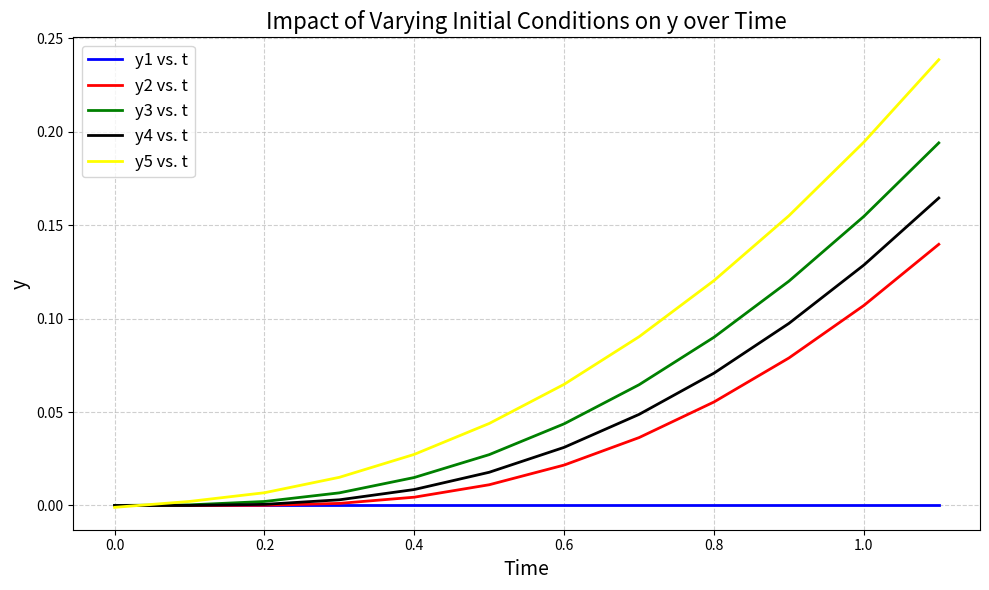

The matplotlib source for this figure:
import math 
import time
import numpy as np
import matplotlib.pyplot as plt

from scipy.integrate import odeint
from scipy.integrate import solve_ivp

import scipy.optimize as opt
from scipy.optimize import fsolve
from scipy.optimize import root
from scipy.optimize import minimize
from scipy.optimize import Bounds
from scipy.optimize import LinearConstraint

# Assume that I have several points to test.

# I define my initial conditions
y1_initial=0
y2_initial=0+1e-10
y3_initial=0+1e-5
y4_initial=0-1e-7
y5_initial=0-1e-3

# I have my function
def f(t, y):
    return np.sqrt(abs(y))

#This is just my general Euler forward function
def forward_euler_problem3(f, y_initial, t_start, t_stop, h):
    
    t_values = [t_start]
    y_values = [y_initial]

    while t_values[-1] < t_stop:
        t_next = t_values[-1] + h
        y_next = y_values[-1] + h * f(t_values[-1], y_values[-1])

        t_values.append(t_next)
        y_values.append(y_next)

    return t_values, y_values

# Get the values for y1, y2, y3, y4, y5
y1_values = forward_euler_problem3(f, y1_initial, 0, 1, 0.1)
y2_values = forward_euler_problem3(f, y2_initial, 0, 1, 0.1)
y3_values = forward_euler_problem3(f, y3_initial, 0, 1, 0.1)
y_4values = forward_euler_problem3(f, y4_initial, 0, 1, 0.1)
y_5values = forward_euler_problem3(f, y5_initial, 0, 1, 0.1)

# I plot the graphs
# I plot the graphs
plt.figure(figsize=(10, 6))
plt.title('Impact of Varying Initial Conditions on y over Time', fontsize=16)
plt.plot(y1_values[0], y1_values[1], color='blue', linestyle='-', linewidth=2, label='y1 vs. t')
plt.plot(y2_values[0], y2_values[1], color='red', linestyle='-', linewidth=2, label='y2 vs. t')
plt.plot(y3_values[0], y3_values[1], color='green', linestyle='-', linewidth=2, label='y3 vs. t')
plt.plot(y_4values[0], y_4values[1], color='black', linestyle='-', linewidth=2, label='y4 vs. t')
plt.plot(y_5values[0], y_5values[1], color='yellow', linestyle='-', linewidth=2, label='y5 vs. t')
plt.xlabel('Time', fontsize=14)
plt.ylabel('y', fontsize=14)
plt.legend(loc='best', fontsize=12)
plt.grid(True, linestyle='--', alpha=0.6)
plt.tight_layout()
plt.show()